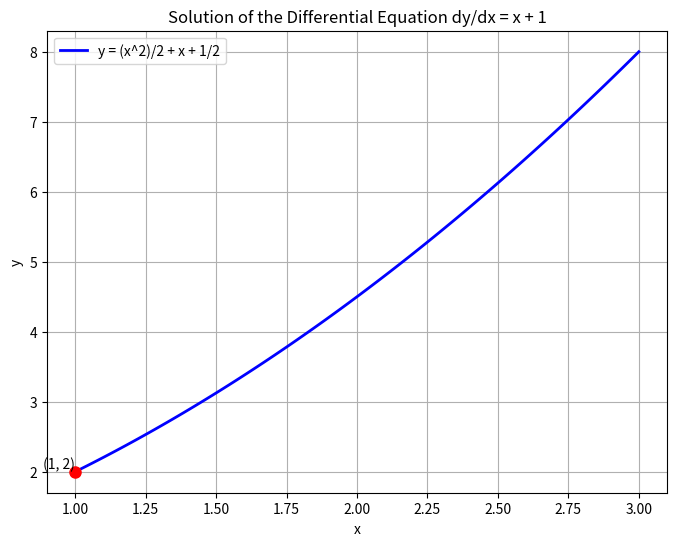

Write the Python code that produced this figure.
import numpy as np
import matplotlib.pyplot as plt
from scipy.integrate import odeint

# Define the differential equation
def model(y, x):
    return x + 1  # dy/dx = x + 1

# Initial condition
y0 = 2  # y(1) = 2

# Create an array of x values (from 1 to 3 for this example)
x = np.linspace(1, 3, 100)

# Use odeint to solve the differential equation
y = odeint(model, y0, x)

# Plot the results
plt.figure(figsize=(8, 6))
plt.plot(x, y, 'b-', linewidth=2, label='y = (x^2)/2 + x + 1/2')
plt.plot(1, 2, 'ro', markersize=8)  # Initial condition point
plt.text(1, 2, ' (1, 2)', verticalalignment='bottom', horizontalalignment='right')
plt.xlabel('x')
plt.ylabel('y')
plt.title('Solution of the Differential Equation dy/dx = x + 1')
plt.grid()
plt.legend()
plt.show()
